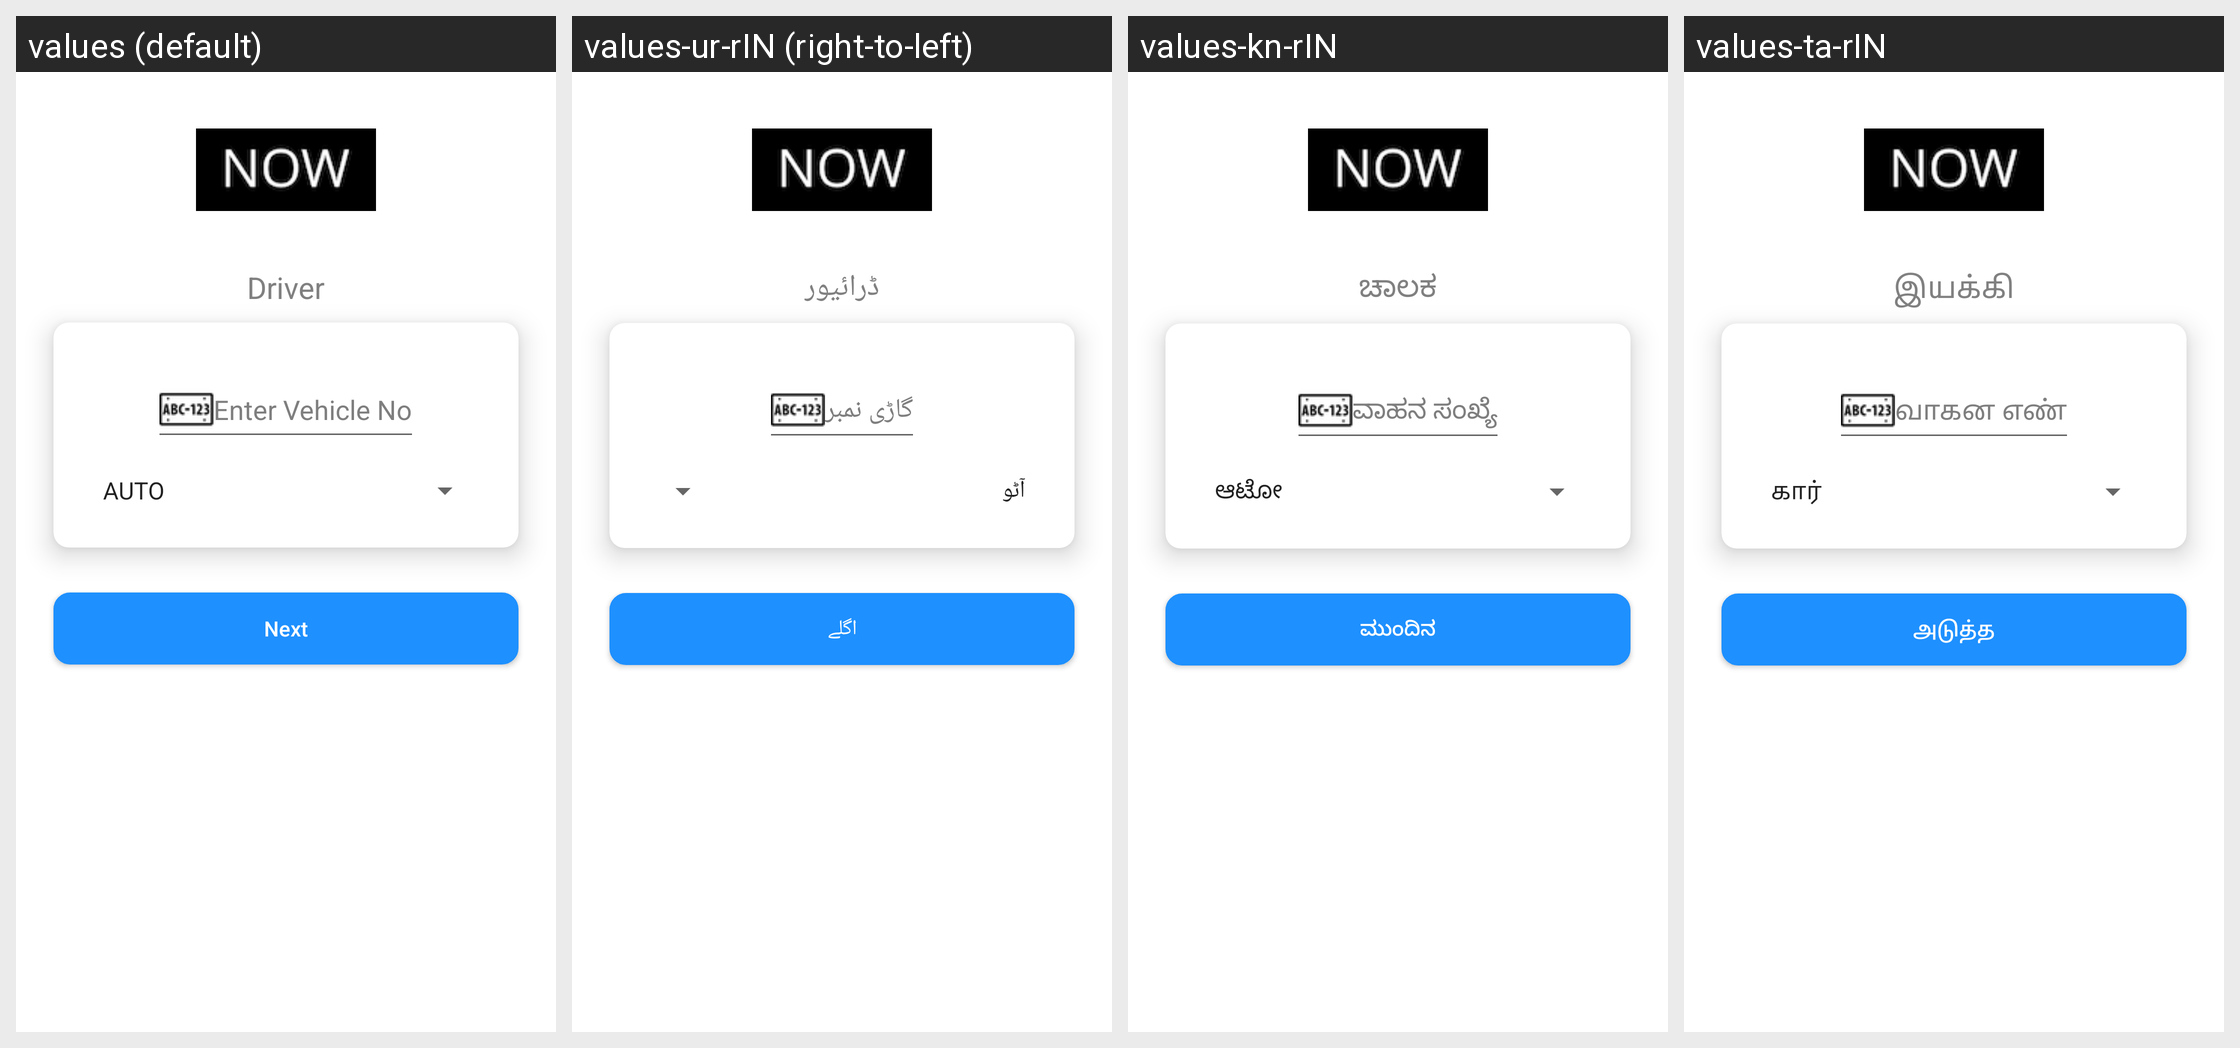

Strings drawn on this Android screen and how each of the app's shown locales translates them:
Android screen res/layout/activity_driver_login.xml rendered under 4 locales, left to right: values (default), values-ur-rIN (right-to-left), values-kn-rIN, values-ta-rIN. Device: Nexus 5 (rendered at 1080×1920; each locale shown at half size, 540×960, under a caption strip naming it); theme AppTheme.
Other locales in the repository, not shown: values-hi-rIN, values-te-rIN.
Strings drawn on this screen, with the default value and each locale's value (text and hints the layout hard-codes, and strings that could not be matched under every locale, appear in the picture but are not listed):

driver
  values: Driver
  values-ur-rIN: ڈرائیور
  values-kn-rIN: ಚಾಲಕ
  values-ta-rIN: இயக்கி

enter_vehicle_no
  values: Enter Vehicle No
  values-ur-rIN: گاڑی نمبر
  values-kn-rIN: ವಾಹನ ಸಂಖ್ಯೆ
  values-ta-rIN: வாகன எண்

next
  values: Next
  values-ur-rIN: اگلے
  values-kn-rIN: ಮುಂದಿನ
  values-ta-rIN: அடுத்த
